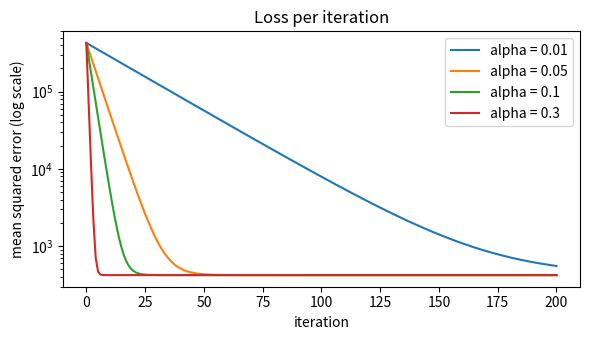

Here is the Python script that generated this plot:
# The twelve flats from the lectures. The same rows are released as
# data/housing-mini.csv in the cohort materials repo.
import numpy as np

area = np.array([32, 45, 52, 60, 68, 75, 80, 95, 38, 55, 110, 48], float)
dist = np.array([0.3, 0.9, 0.4, 1.6, 0.7, 2.1, 1.1, 0.5, 1.8, 0.6, 1.4, 2.6])
rent = np.array([540, 510, 640, 545, 720, 620, 770, 860, 420, 640, 930, 400], float)
print(area.shape, dist.shape, rent.shape)

def standardise(x):
    """z-scores plus the statistics, so the same transform can be reapplied."""
    mu, sd = x.mean(), x.std()
    return (x - mu) / sd, mu, sd


X_raw = np.column_stack([area, dist])
X = np.column_stack([np.ones(len(area))] + [standardise(col)[0] for col in X_raw.T])
y = rent
print(X.round(3)[:4])

def loss(X, y, b):
    resid = y - X @ b
    return float(resid @ resid / len(y))


def grad(X, y, b):
    resid = y - X @ b
    return -2.0 / len(y) * (X.T @ resid)

def fit_gd(X, y, alpha=0.1, n_iter=500, tol=1e-10):
    """Batch gradient descent. Returns (coefficients, loss history)."""
    b = np.zeros(X.shape[1])
    history = [loss(X, y, b)]
    for _ in range(n_iter):
        b = b - alpha * grad(X, y, b)
        history.append(loss(X, y, b))
        if abs(history[-2] - history[-1]) < tol * max(1.0, history[-2]):
            break                      # relative improvement below tolerance
    return b, np.array(history)


b_gd, hist = fit_gd(X, y, alpha=0.1, n_iter=2000)
print(f"converged after {len(hist) - 1} iterations, final loss {hist[-1]:.4f}")
print("coefficients:", b_gd.round(4))

b_exact, *_ = np.linalg.lstsq(X, y, rcond=None)
print("closed form :", b_exact.round(4))
print("descent     :", b_gd.round(4))
print("max abs diff:", np.abs(b_exact - b_gd).max())

import matplotlib.pyplot as plt

fig, ax = plt.subplots(figsize=(6, 3.5))
for alpha in (0.01, 0.05, 0.1, 0.3):
    _, h = fit_gd(X, y, alpha=alpha, n_iter=200, tol=0.0)
    ax.plot(h, label=f"alpha = {alpha}")
ax.set_yscale("log")
ax.set_xlabel("iteration")
ax.set_ylabel("mean squared error (log scale)")
ax.set_title("Loss per iteration")
ax.legend()
plt.tight_layout()
plt.show()

for alpha in (0.5, 0.9, 1.0, 1.1, 2.0):
    _, h = fit_gd(X, y, alpha=alpha, n_iter=100, tol=0.0)
    verdict = "converged" if np.isfinite(h[-1]) and h[-1] < h[0] else "DIVERGED"
    print(f"alpha = {alpha:<4} final loss = {h[-1]:>14.4g}   {verdict}")
